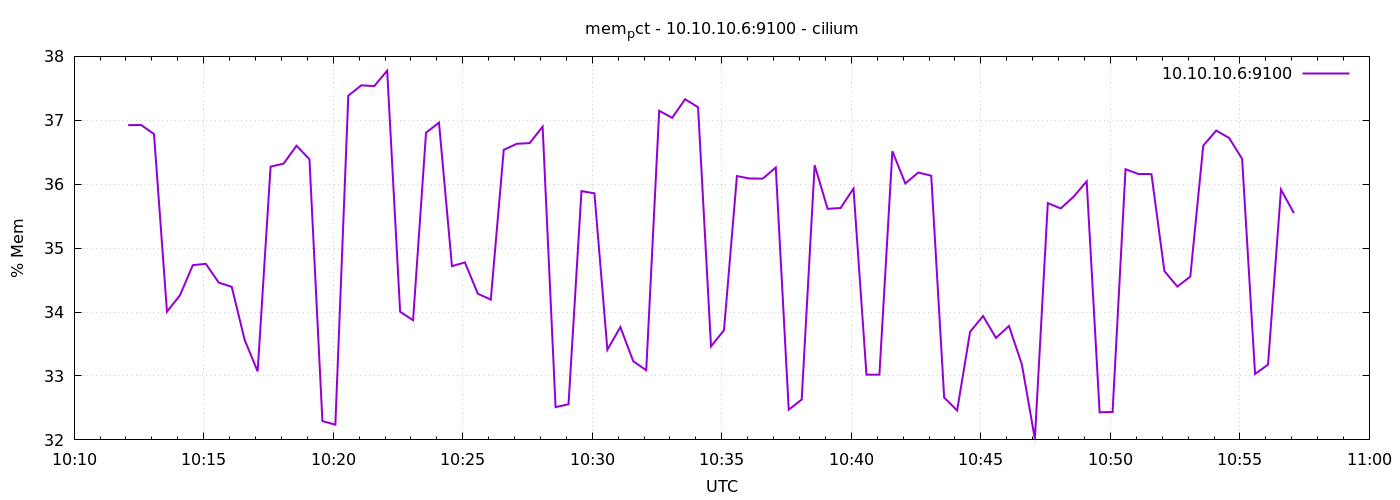

The data file committed next to this chart (first rows):
1778062325	36.92323959397344
1778062355	36.93
1778062385	36.79
1778062415	34.01
1778062445	34.26
1778062475	34.73
1778062505	34.75
1778062535	34.46
1778062565	34.39
1778062595	33.56
1778062625	33.07
1778062655	36.28
1778062685	36.32
1778062715	36.6
1778062745	36.39
1778062775	32.29
1778062805	32.24
1778062835	37.39
1778062865	37.55
1778062895	37.54
1778062925	37.78
1778062955	34
1778062985	33.87
1778063015	36.81
1778063045	36.96
1778063075	34.72
1778063105	34.78
1778063135	34.29
1778063165	34.19
1778063195	36.54
1778063225	36.63
1778063255	36.64
1778063285	36.9
1778063315	32.51
1778063345	32.56
1778063375	35.89
1778063405	35.86
1778063435	33.41
1778063465	33.76
1778063495	33.23
1778063525	33.09
1778063555	37.15
1778063585	37.04
1778063615	37.33
1778063645	37.2
1778063675	33.46
1778063705	33.72
1778063735	36.13
1778063765	36.09
1778063795	36.09
1778063825	36.26
1778063855	32.47
1778063885	32.63
1778063915	36.3
1778063945	35.62
1778063975	35.63
1778064005	35.93
1778064035	33.02
1778064065	33.02
1778064095	36.52
1778064125	36.01
... 30 more rows
